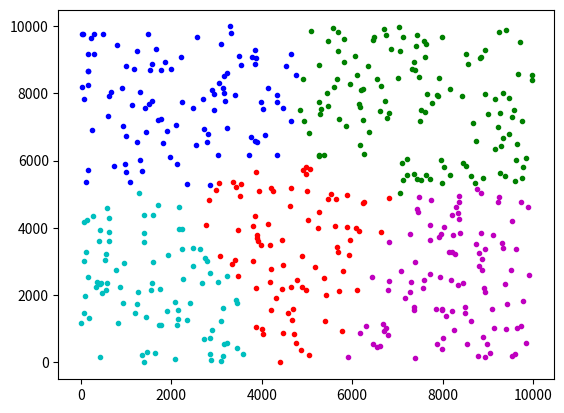

Reproduce this figure in Python.
# k-means clustering

import random as rd
import matplotlib.pyplot as plt


# function makes random data for test
def make_random_points(point_num: int, x_limit: int, y_limit: int) -> list:
    """
    :param point_num: how much data is (0 < point_num <= (x_limit+1)*(y_limit+1))
    :param x_limit: maximum range of x (0 <= x <= x_limit)
    :param y_limit: maximun range of y (0 <= y <= y_limit)
    :return: two lists - x data, y data
    """

    # x data to return
    points_x_list: list = []
    # y data to return
    points_y_list: list = []
    # index data to avoid duplication
    xy_list: list = []

    # count of data
    cnt: int = 0
    while True:
        # if number of data same as target number, stop add data
        if cnt == point_num:
            break
        # makes random data for test
        idx_random: list = [rd.randint(0, x_limit), rd.randint(0, y_limit)]
        # avoid duplication
        if idx_random not in xy_list:
            xy_list.append(idx_random)
        else:
            continue

        cnt += 1

    # split index to easy use
    for i in range(point_num):
        points_x_list.append(xy_list[i][0])
        points_y_list.append(xy_list[i][1])

    return points_x_list, points_y_list


# function makes clustering point
def make_random_clusters(cluster_num: int, x_limit: int, y_limit: int) -> list:
    """
    :param cluster_num: how much cluster is (0 < cluster_num <= 7)
    :param x_limit: maximum range of x (0 <= x <= x_limit)
    :param y_limit: maximum range of y (0 <= y <= y_limit)
    :return: two lists - x data, y data
    """

    # x data to return
    cluster_x_list: list = []
    # y data to return
    cluster_y_list: list = []
    # index data to avoid duplication
    xy_list: list = []

    # count of cluster
    cnt: int = 0
    while True:
        # if number of cluster same as target number, stop add cluster
        if cnt == cluster_num:
            break
        # makes random cluster
        idx_random: list = [rd.randint(0, x_limit), rd.randint(0, y_limit)]

        # avoid duplication
        if idx_random not in xy_list:
            xy_list.append(idx_random)
        else:
            continue

        cnt += 1

    # split index to easy use
    for i in range(cluster_num):
        cluster_x_list.append(xy_list[i][0])
        cluster_y_list.append(xy_list[i][1])

    return cluster_x_list, cluster_y_list


# calculate distance between cluster and data
def cal_dist(point1x: int, point1y: int, point2x: int, point2y: int) -> int:
    """
    :param point1x: x index of data
    :param point1y: y index of data
    :param point2x: x index of cluster
    :param point2y: y index of cluster
    :return: distance of cluster and data, xx.xxxxx
    """
    return round(((point1x - point2x) ** 2 + (point1y - point2y) ** 2) ** (1/2), 5)


# classify data with distance
def classify_data(point_num: int, cluster_num: int, point_list_x: list, point_list_y: list, cluster_list_x: list, cluster_list_y: list) -> list:
    """
    :param point_num: how much data is
    :param cluster_num: how much cluster is
    :param point_list_x: x index of data
    :param point_list_y: y index of data
    :param cluster_list_x: x index of cluster
    :param cluster_list_y: y index of cluster
    :return: list of data classified
    """

    # list of data classified to return
    point_in_cluster: list = [[] for _ in range(cluster_num)]

    for i in range(point_num):
        # minimum distance
        min_dist: int = 1.5 * (point_num ** 2)
        # number of closest cluster
        selected_cluster: int = cluster_num
        for j in range(cluster_num):
            # distance between data and cluster
            to_cluster_dist: int = cal_dist(point_list_x[i], point_list_y[i], cluster_list_x[j], cluster_list_y[j])

            # find closest cluster
            if to_cluster_dist < min_dist:
                min_dist = to_cluster_dist
                selected_cluster = j
        point_in_cluster[selected_cluster].append(i)
    return point_in_cluster


# replace cluster to center of classified data
def replace_cluster(cluster_num: int, point_cluster_list: list, point_list_x: list, point_list_y: list) -> list:
    """
    :param cluster_num: how much cluster is
    :param point_cluster_list: list classified data
    :param point_list_x: x index of data
    :param point_list_y: y index of data
    :return: two lists - x data, y data
    """

    # x of replaced cluster
    cluster_list_x: list = []
    # y of replaced cluster
    cluster_list_y: list = []

    for i in range(cluster_num):
        # how much data is close with cluster
        length_cluster: int = len(point_cluster_list[i])
        # sum of x
        sum_point_x: int = sum([point_list_x[point_cluster_list[i][j]] for j in range(length_cluster)])
        # sum of y
        sum_point_y: int = sum([point_list_y[point_cluster_list[i][j]] for j in range(length_cluster)])

        # add replaced cluster
        cluster_list_x.append(round(sum_point_x / length_cluster))
        cluster_list_y.append(round(sum_point_y / length_cluster))

    return cluster_list_x, cluster_list_y


# number of data
n: int = 500
# limit of data
limitx: int = 10000
limity: int = 10000
# number of cluster
m: int = 5

# make test data
x, y = make_random_points(n, limitx, limity)
# make init cluster
X, Y = make_random_clusters(m, limitx, limity)


while True:
    X_pre = X[:]
    Y_pre = Y[:]
    classify_list: list = classify_data(n, m, x, y, X, Y)
    X, Y = replace_cluster(m, classify_list, x, y)
    if [X_pre, Y_pre] == [X, Y]:
        break


plt_guide: list = ['r', 'g', 'b', 'c', 'm', 'y', 'k']
for i in range(m):
    # plt.plot(X[i], Y[i], f'{plt_guide[i]}o')
    plt.plot([x[j] for j in classify_list[i]], [y[j] for j in classify_list[i]], f'{plt_guide[i]}.')

plt.show()